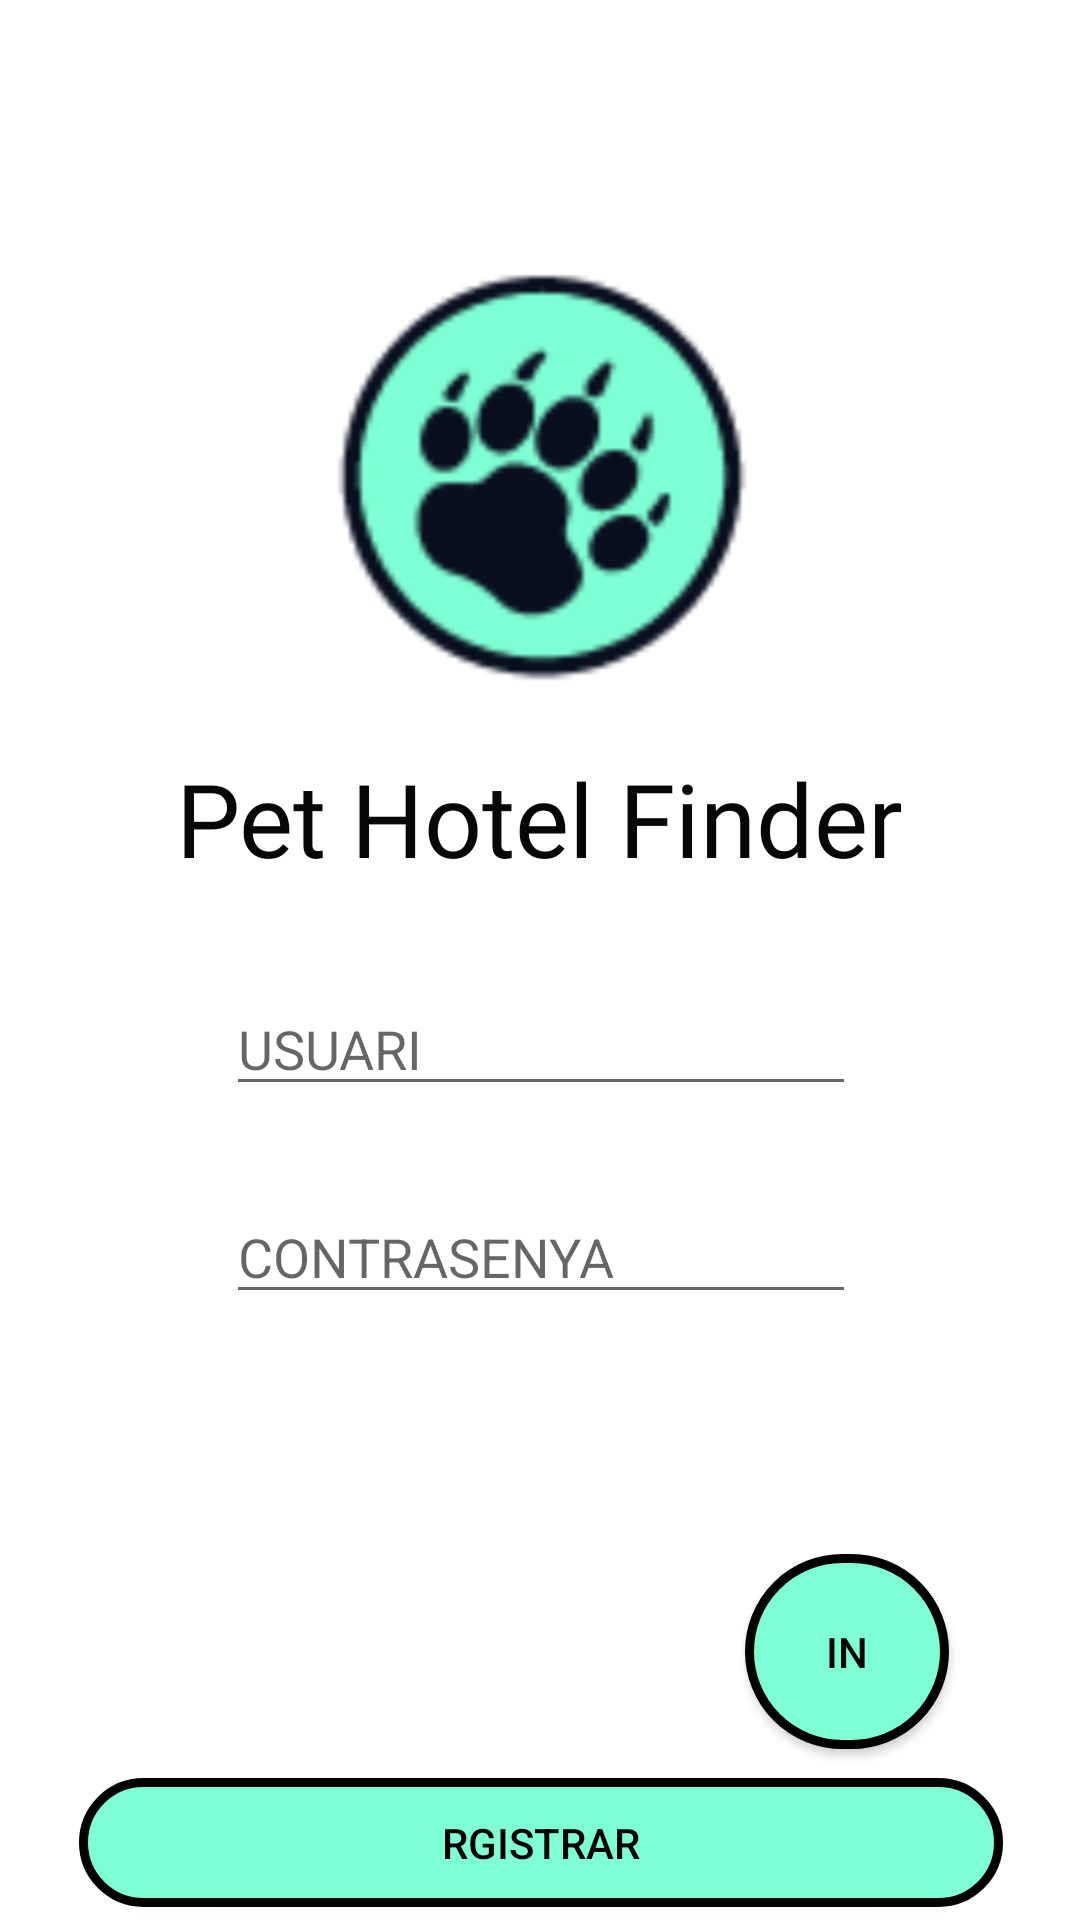

Layout XML and referenced resources for this Android screen:
<!-- AndroidManifest.xml: application theme Theme.PHF_Android -->
<!-- res/layout/activity_login.xml -->
<?xml version="1.0" encoding="utf-8"?>
<androidx.constraintlayout.widget.ConstraintLayout xmlns:android="http://schemas.android.com/apk/res/android"
    xmlns:app="http://schemas.android.com/apk/res-auto"
    xmlns:tools="http://schemas.android.com/tools"
    android:id="@+id/clyLogin"
    android:layout_width="match_parent"
    android:layout_height="match_parent"
    tools:context=".Activities.ActivityLogin">

    <ImageView
        android:id="@+id/pcbLoginLogo"
        android:layout_width="224dp"
        android:layout_height="194dp"
        android:layout_marginTop="52dp"
        app:layout_constraintEnd_toEndOf="parent"
        app:layout_constraintHorizontal_bias="0.497"
        app:layout_constraintStart_toStartOf="parent"
        app:layout_constraintTop_toTopOf="parent"
        app:srcCompat="@drawable/logophf" />

    <TextView
        android:id="@+id/txtLoginNomEmpresa"
        android:layout_width="wrap_content"
        android:layout_height="wrap_content"
        android:layout_marginTop="4dp"
        android:fontFamily="@font/anton"
        android:text="Pet Hotel Finder"
        android:textColor="#070707"
        android:textSize="34sp"
        app:layout_constraintEnd_toEndOf="parent"
        app:layout_constraintStart_toStartOf="parent"
        app:layout_constraintTop_toBottomOf="@+id/pcbLoginLogo" />

    <EditText
        android:id="@+id/txtLoginEmail"
        android:layout_width="wrap_content"
        android:layout_height="wrap_content"
        android:layout_marginTop="32dp"
        android:ems="10"
        android:inputType="textEmailAddress"
        android:hint="@string/usuari"
        android:textColor="#676767"
        app:layout_constraintEnd_toEndOf="parent"
        app:layout_constraintHorizontal_bias="0.502"
        app:layout_constraintStart_toStartOf="parent"
        app:layout_constraintTop_toBottomOf="@+id/txtLoginNomEmpresa" />

    <EditText
        android:id="@+id/txtLoginContrasenya"
        android:layout_width="wrap_content"
        android:layout_height="wrap_content"
        android:layout_marginTop="28dp"
        android:ems="10"
        android:inputType="textPassword"
        android:hint="@string/contrasenya"
        android:textColor="#676767"
        app:layout_constraintEnd_toEndOf="parent"
        app:layout_constraintHorizontal_bias="0.502"
        app:layout_constraintStart_toStartOf="parent"
        app:layout_constraintTop_toBottomOf="@+id/txtLoginEmail" />

    <Button
        android:id="@+id/btnLoginEntrar"
        android:layout_width="68dp"
        android:layout_height="65dp"
        android:layout_marginTop="80dp"
        android:background="@drawable/boto_rodo"
        android:text="IN"
        android:textColor="#000000"
        app:backgroundTint="@null"
        app:layout_constraintEnd_toEndOf="parent"
        app:layout_constraintHorizontal_bias="0.851"
        app:layout_constraintStart_toStartOf="parent"
        app:layout_constraintTop_toBottomOf="@+id/txtLoginContrasenya" />

    <Button
        android:id="@+id/btnLoginRegistrar"
        android:layout_width="308dp"
        android:layout_height="43dp"
        android:background="@drawable/boto_rodo"
        android:text="@string/registrar"
        android:textColor="#000000"
        app:backgroundTint="@null"
        app:iconTint="#000000"
        app:layout_constraintBottom_toBottomOf="parent"
        app:layout_constraintEnd_toEndOf="parent"
        app:layout_constraintHorizontal_bias="0.504"
        app:layout_constraintStart_toStartOf="parent"
        app:layout_constraintTop_toBottomOf="@+id/btnLoginEntrar"
        app:layout_constraintVertical_bias="0.694" />

</androidx.constraintlayout.widget.ConstraintLayout>
<!-- resources referenced by this layout -->
<resources>
  <!-- drawable boto_rodo (drawable) -->
  <?xml version="1.0" encoding="utf-8"?>
  <shape xmlns:android="http://schemas.android.com/apk/res/android">
      <solid android:color="#7FFFD4"/>
  
      <stroke android:width="3dp"
          android:color="#ff000000"/>
  
      <padding android:left="1dp"
          android:top="1dp"
          android:right="1dp"
          android:bottom="1dp"/>
  
      <corners android:radius="1800px"/>
  </shape>
  <!-- drawable logophf: png bitmap (drawable-v24, 90414 bytes) -->
  <string name="contrasenya">CONTRASENYA</string>
  <string name="registrar">RGISTRAR</string>
  <string name="usuari">USUARI</string>
  <style name="Theme.PHF_Android" parent="Theme.MaterialComponents.DayNight.NoActionBar">
          
          <item name="colorPrimary">@color/purple_500</item>
          <item name="colorPrimaryVariant">@color/purple_700</item>
          <item name="colorOnPrimary">@color/white</item>
          
          <item name="colorSecondary">@color/teal_200</item>
          <item name="colorSecondaryVariant">@color/teal_700</item>
          <item name="colorOnSecondary">@color/black</item>
          
          <item name="android:statusBarColor" tools:targetApi="l">?attr/colorPrimaryVariant</item>
          
      </style>
  <color name="purple_500">#FF6200EE</color>
  <color name="purple_700">#FF3700B3</color>
  <color name="white">#FFFFFFFF</color>
  <color name="teal_200">#FF03DAC5</color>
  <color name="teal_700">#FF018786</color>
  <color name="black">#FF000000</color>
</resources>
